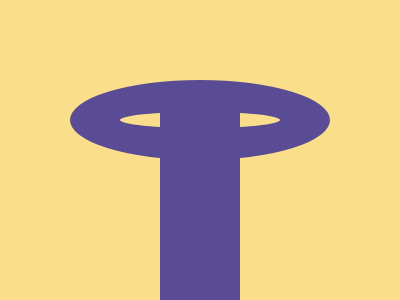

Write the HTML and CSS that draws this image.

<!-- file: index.html -->
<!DOCTYPE html>
<html lang="en">
  <head>
    <meta charset="UTF-8" />
    <meta name="viewport" content="width=device-width, initial-scale=1.0" />
    <link rel="stylesheet" type="text/css" href="styles.css" />
    <title>Oct03</title>
  </head>
  <body>
    <div class="wrap">
      <div class="oval"></div>
      <div class="line"></div>
    </div>
  </body>
</html>


/* file: styles.css */
* {
  margin: 0;
}

body {
  transform: translate(-50%, -50%);
  position: absolute;
  top: 50%;
  left: 50%;
}

.wrap {
  width: 400px;
  height: 400px;
  background: #FADE8B;

  display: flex;
  flex-direction: column;
  justify-content: flex-end;
  align-items: center;
  overflow: hidden;
}

.oval {
  transform: translate(-50%, -50%);
  position: absolute;
  top: 42.5%;
  left: 50%;
  
  width: 160px;
  height: 16px;
  border: solid #594C94;
  border-width: 32px 50px;
  border-radius: 50%;
}
  
.line {
  width: 80px;
  height: 260px;
  background: #594C94;
}